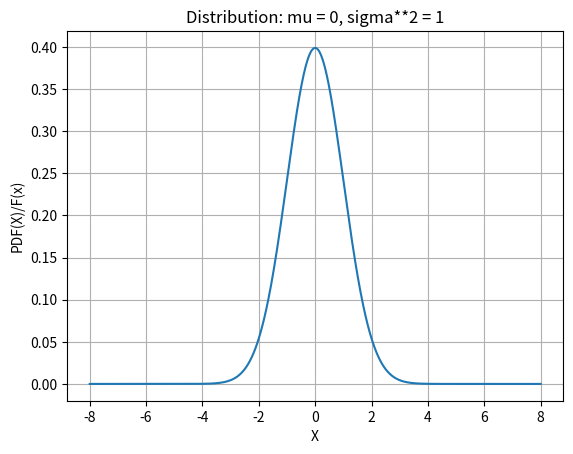
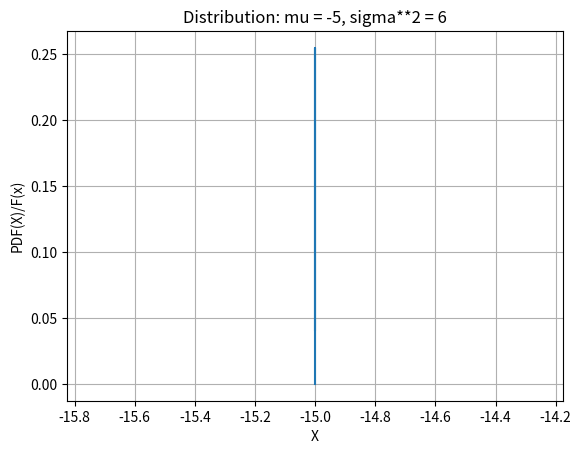
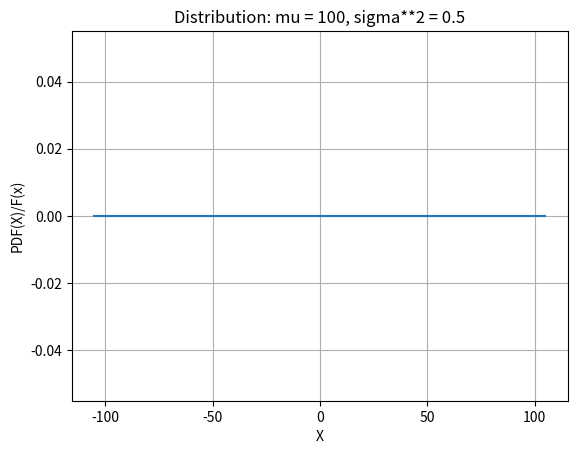

These figures' Python source, in order:
import numpy as np
from scipy.stats import norm
import matplotlib.pyplot as plt

def pdf(x, mu, sigma):
    return (1/np.sqrt(2*np.pi*sigma))*np.exp(-(x-mu)**2/(2*sigma))


# case 1 ; mu = 0, sigma**2 = 1, and P(-8<=X<=8)

mu = 0
sigma = np.sqrt(1)
x = np.linspace(-8,8,1000)
y = pdf(x, mu, sigma)

plt.figure()
plt.plot(x,y)
plt.title('Distribution: mu = 0, sigma**2 = 1')
plt.xlabel('X')
plt.ylabel('PDF(X)/F(x)')
plt.grid()
plt.show()

# case 2 ; mu = -5, sigma**2 = 6, P(-15<=X<=-15)

mu = -5
sigma = np.sqrt(6)
x2 = np.linspace(-15, -15, 1000)
y2 = pdf(x, mu, sigma)
plt.figure()
plt.plot(x2,y2)
plt.title('Distribution: mu = -5, sigma**2 = 6')
plt.xlabel('X')
plt.ylabel('PDF(X)/F(x)')
plt.grid()
plt.show()

# case 3 ; mu = 100 , sigma**2 = 0.5, P(-105<=X<=105)

mu = 100
sigma = np.sqrt(0.5)
x3 = np.linspace(-105, 105, 1000)
y3 = pdf(x, mu, sigma)
plt.figure()
plt.plot(x3,y3)
plt.title('Distribution: mu = 100, sigma**2 = 0.5')
plt.xlabel('X')
plt.ylabel('PDF(X)/F(x)')
plt.grid()
plt.show()
